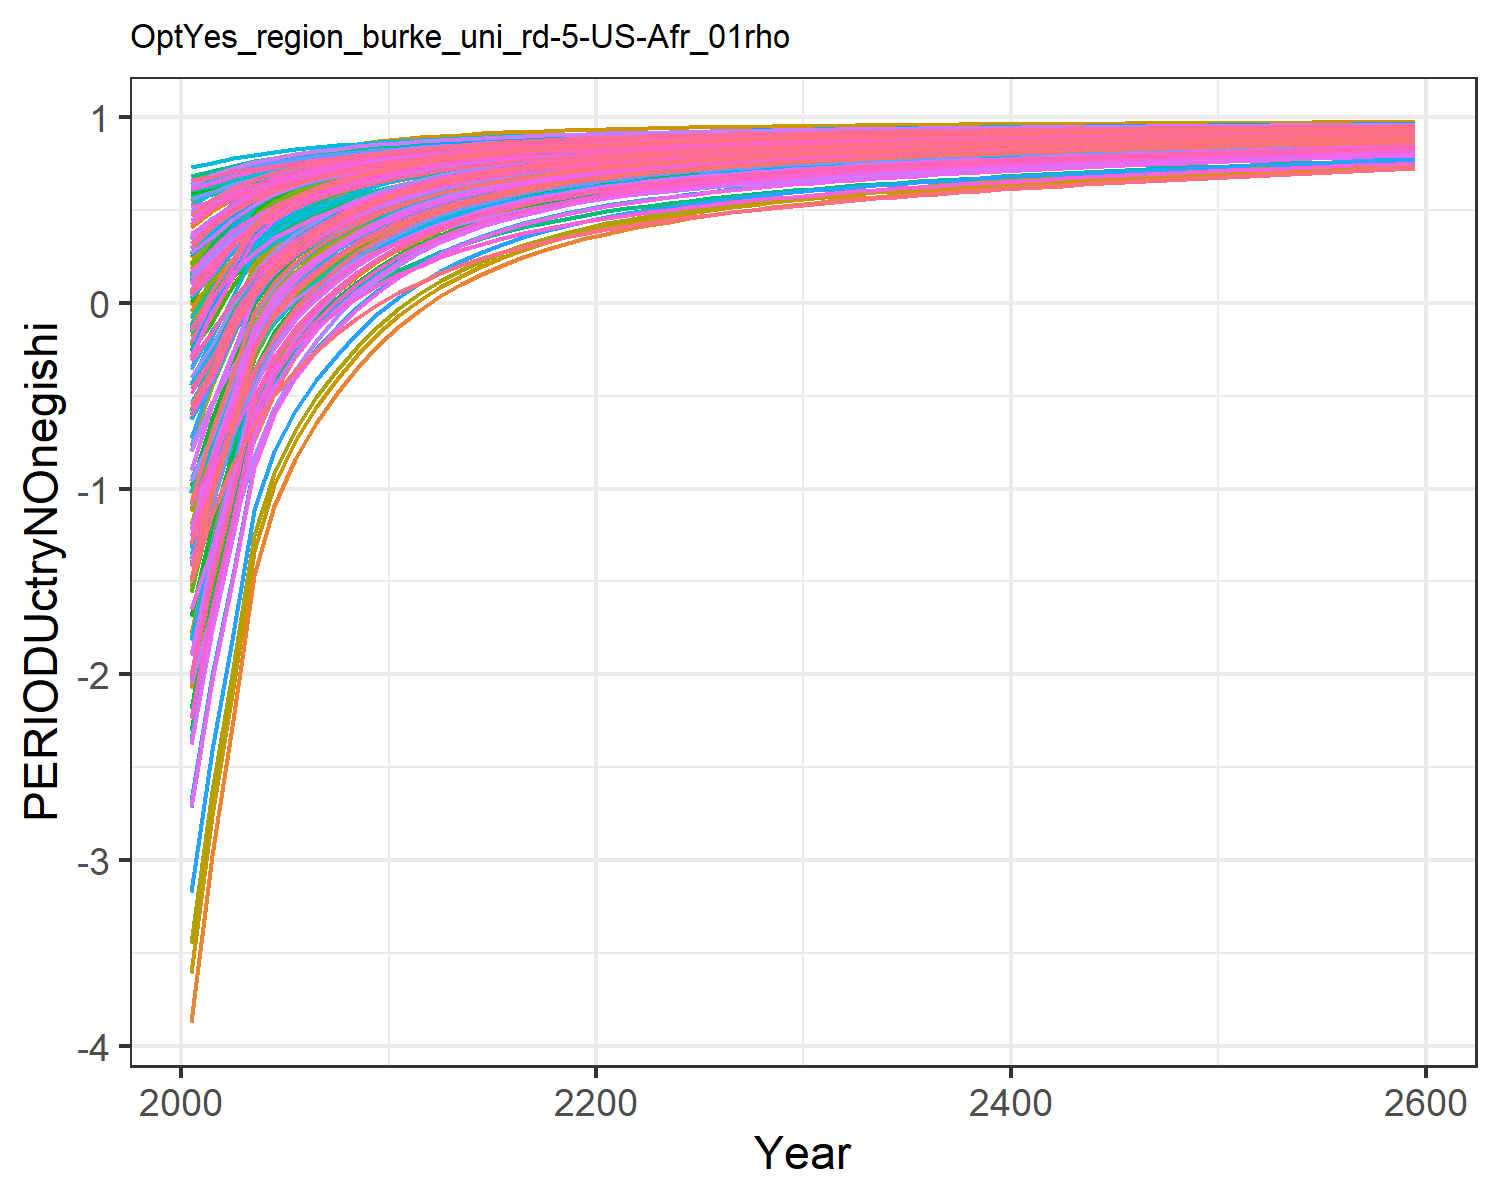

Values plotted in this chart, from the file beside it:
-1.8927983449656178, -0.6237056291404299, -0.04560242856733998, 0.5239057545132222, 0.2936834778693437, -0.20928471559883555, 0.6022118793093816, 0.6234176394646384, 0.10168237958624993, -3.8711406639901638, 0.6063095311513966, -1.7827421327198998, -2.073021025695289, -1.0233953453663824, 0.1793036335423146, 0.4090240248828664, 0.4238419089047091, -0.012768122942178328, 0.13792971749105953, -0.1104840848162949, -0.17869051210934828, 0.18316200428395235, 0.2471950601394507, 0.5465404302448403
-1.532, -0.3255, 0.07405, 0.5933, 0.4018, -0.07026, 0.6371, 0.6514, 0.2045, -2.974, 0.6354, -1.272, -1.509, -0.7726, 0.2734, 0.4952, 0.5117, 0.1035, 0.2371, 0.05878, 0.001697, 0.3078, 0.3619, 0.6027
-1.073, -0.08333, 0.2148, 0.6447, 0.4857, 0.09289, 0.6721, 0.6876, 0.3254, -2.247, 0.6732, -0.8576, -1.051, -0.4532, 0.384, 0.5589, 0.58, 0.2401, 0.3535, 0.1902, 0.1418, 0.4046, 0.451, 0.6742
-0.7409, 0.1773, 0.3186, 0.6833, 0.549, 0.2132, 0.6992, 0.7153, 0.4145, -1.465, 0.7021, -0.4111, -0.5581, -0.2215, 0.4655, 0.6068, 0.6314, 0.3408, 0.4393, 0.2894, 0.2474, 0.4776, 0.5182, 0.7261
-0.4877, 0.3008, 0.4005, 0.7144, 0.5984, 0.3081, 0.721, 0.7377, 0.4849, -1.094, 0.7255, -0.1994, -0.3243, -0.04475, 0.5299, 0.6454, 0.6717, 0.4202, 0.507, 0.367, 0.3299, 0.5347, 0.5708, 0.7657
-0.2943, 0.3849, 0.468, 0.7391, 0.6378, 0.3862, 0.7392, 0.7564, 0.5429, -0.8415, 0.7451, -0.05512, -0.1648, 0.09054, 0.5829, 0.6761, 0.7038, 0.4856, 0.5627, 0.4287, 0.3956, 0.5802, 0.6127, 0.7961
-0.145, 0.4487, 0.5233, 0.7599, 0.6695, 0.4501, 0.7547, 0.7718, 0.5905, -0.65, 0.7611, 0.0543, -0.0439, 0.1951, 0.6263, 0.702, 0.7296, 0.5391, 0.6082, 0.4785, 0.4484, 0.6168, 0.6465, 0.8195
-0.01882, 0.5027, 0.5687, 0.7781, 0.6971, 0.5026, 0.7688, 0.7858, 0.6295, -0.4878, 0.7758, 0.1471, 0.05865, 0.2837, 0.6619, 0.7245, 0.7522, 0.5831, 0.6456, 0.5222, 0.4946, 0.6489, 0.676, 0.8394
0.08499, 0.5481, 0.6064, 0.7937, 0.7206, 0.5461, 0.7813, 0.7981, 0.6619, -0.3513, 0.7886, 0.2252, 0.145, 0.3567, 0.6915, 0.7439, 0.7715, 0.6196, 0.6766, 0.5593, 0.5339, 0.6761, 0.7012, 0.8557
0.1723, 0.589, 0.637, 0.808, 0.7407, 0.5813, 0.7917, 0.8083, 0.6882, -0.2285, 0.7994, 0.2955, 0.2228, 0.4181, 0.7155, 0.7617, 0.7879, 0.6491, 0.7017, 0.591, 0.5674, 0.6994, 0.7227, 0.8695
0.2442, 0.6236, 0.663, 0.8207, 0.7582, 0.6114, 0.801, 0.8176, 0.7106, -0.1245, 0.8091, 0.355, 0.2886, 0.4687, 0.7359, 0.7774, 0.8023, 0.6743, 0.7232, 0.6186, 0.5966, 0.7198, 0.7415, 0.8809
0.3089, 0.6524, 0.6853, 0.83, 0.7722, 0.6371, 0.8089, 0.8253, 0.7297, -0.0381, 0.8171, 0.4045, 0.3433, 0.5142, 0.7534, 0.789, 0.8137, 0.6958, 0.7414, 0.6408, 0.62, 0.736, 0.7565, 0.8911
0.3592, 0.6768, 0.7064, 0.8397, 0.7864, 0.6614, 0.8177, 0.8338, 0.7479, 0.03512, 0.826, 0.4465, 0.3897, 0.5496, 0.7699, 0.8011, 0.8253, 0.7162, 0.7587, 0.6631, 0.6436, 0.7524, 0.7716, 0.899
0.4029, 0.698, 0.7243, 0.848, 0.7984, 0.682, 0.8252, 0.841, 0.7632, 0.09871, 0.8336, 0.4829, 0.43, 0.5803, 0.7839, 0.8114, 0.8351, 0.7335, 0.7734, 0.6821, 0.6636, 0.7663, 0.7844, 0.9059
0.4408, 0.7165, 0.7397, 0.8552, 0.8087, 0.6998, 0.8318, 0.8474, 0.7765, 0.1541, 0.8402, 0.5147, 0.4651, 0.607, 0.796, 0.8203, 0.8436, 0.7484, 0.7861, 0.6985, 0.6809, 0.7784, 0.7956, 0.9119
0.4739, 0.7326, 0.7532, 0.8616, 0.8179, 0.7154, 0.8377, 0.853, 0.7881, 0.2027, 0.8461, 0.5425, 0.4958, 0.6303, 0.8066, 0.8282, 0.8511, 0.7615, 0.7972, 0.7129, 0.6961, 0.7889, 0.8053, 0.9172
0.5029, 0.7468, 0.7651, 0.8672, 0.826, 0.7291, 0.843, 0.8581, 0.7984, 0.2454, 0.8515, 0.5669, 0.5229, 0.6507, 0.816, 0.8353, 0.8577, 0.773, 0.807, 0.7257, 0.7096, 0.7983, 0.814, 0.9217
0.5284, 0.7594, 0.7757, 0.8723, 0.8332, 0.7413, 0.8479, 0.8628, 0.8075, 0.2831, 0.8564, 0.5885, 0.5468, 0.6687, 0.8243, 0.8416, 0.8637, 0.7832, 0.8157, 0.7371, 0.7217, 0.8067, 0.8218, 0.9258
0.5511, 0.7706, 0.7852, 0.877, 0.8397, 0.7523, 0.8523, 0.8671, 0.8156, 0.3167, 0.8609, 0.6078, 0.5681, 0.6846, 0.8317, 0.8474, 0.869, 0.7924, 0.8235, 0.7474, 0.7326, 0.8143, 0.8288, 0.9293
0.5712, 0.7806, 0.7937, 0.8812, 0.8456, 0.7621, 0.8565, 0.871, 0.8229, 0.3468, 0.865, 0.625, 0.5871, 0.6988, 0.8384, 0.8526, 0.8738, 0.8006, 0.8305, 0.7568, 0.7425, 0.8212, 0.8351, 0.9325
0.5889, 0.7893, 0.8013, 0.8849, 0.8509, 0.7709, 0.8604, 0.8747, 0.8295, 0.373, 0.8688, 0.64, 0.6036, 0.7111, 0.8444, 0.8572, 0.8781, 0.808, 0.8368, 0.765, 0.7512, 0.8272, 0.8407, 0.9353
0.6045, 0.7971, 0.8082, 0.8883, 0.8556, 0.7789, 0.8639, 0.878, 0.8355, 0.3962, 0.8723, 0.6533, 0.6183, 0.7221, 0.8498, 0.8614, 0.882, 0.8147, 0.8424, 0.7725, 0.7591, 0.8327, 0.8457, 0.9378
0.6189, 0.8039, 0.8146, 0.8915, 0.86, 0.7862, 0.8673, 0.8812, 0.8409, 0.4169, 0.8757, 0.6651, 0.6314, 0.7322, 0.8548, 0.8654, 0.8856, 0.8209, 0.8477, 0.7795, 0.7665, 0.8378, 0.8505, 0.94
0.6322, 0.8104, 0.8205, 0.8945, 0.8642, 0.793, 0.8705, 0.8842, 0.846, 0.4363, 0.8788, 0.6762, 0.6437, 0.7415, 0.8594, 0.8691, 0.889, 0.8266, 0.8525, 0.786, 0.7734, 0.8426, 0.8549, 0.9421
0.6444, 0.8164, 0.8259, 0.8973, 0.868, 0.7993, 0.8735, 0.887, 0.8507, 0.4544, 0.8817, 0.6866, 0.6552, 0.7501, 0.8637, 0.8726, 0.8922, 0.8318, 0.857, 0.7921, 0.7798, 0.8471, 0.8591, 0.9441
0.656, 0.8221, 0.831, 0.9, 0.8717, 0.8052, 0.8764, 0.8898, 0.8551, 0.4715, 0.8846, 0.6963, 0.666, 0.7582, 0.8677, 0.876, 0.8952, 0.8368, 0.8612, 0.7979, 0.786, 0.8514, 0.863, 0.9459
0.6666, 0.8273, 0.8357, 0.9026, 0.8752, 0.8106, 0.8792, 0.8923, 0.8591, 0.4872, 0.8873, 0.7053, 0.6759, 0.7657, 0.8714, 0.8792, 0.898, 0.8413, 0.8651, 0.8034, 0.7917, 0.8554, 0.8667, 0.9476
0.6763, 0.8321, 0.8401, 0.905, 0.8784, 0.8157, 0.8818, 0.8947, 0.8629, 0.5018, 0.8898, 0.7136, 0.6851, 0.7725, 0.8748, 0.8821, 0.9006, 0.8456, 0.8687, 0.8084, 0.7971, 0.8591, 0.8701, 0.9491
0.6853, 0.8366, 0.8442, 0.9072, 0.8814, 0.8205, 0.8842, 0.897, 0.8664, 0.5153, 0.8922, 0.7214, 0.6937, 0.7788, 0.8781, 0.8849, 0.9031, 0.8496, 0.8721, 0.8131, 0.8021, 0.8626, 0.8733, 0.9505
0.6937, 0.8408, 0.8481, 0.9093, 0.8842, 0.8249, 0.8866, 0.8992, 0.8697, 0.5279, 0.8945, 0.7286, 0.7017, 0.7846, 0.8811, 0.8875, 0.9054, 0.8533, 0.8752, 0.8176, 0.8068, 0.8658, 0.8763, 0.9518
0.7016, 0.8448, 0.8518, 0.9113, 0.8869, 0.8292, 0.8889, 0.9013, 0.8729, 0.54, 0.8967, 0.7354, 0.7093, 0.7902, 0.884, 0.8901, 0.9076, 0.8569, 0.8783, 0.8219, 0.8113, 0.869, 0.8792, 0.9531
0.7091, 0.8486, 0.8553, 0.9133, 0.8895, 0.8332, 0.8911, 0.9034, 0.8759, 0.5514, 0.8989, 0.7419, 0.7165, 0.7954, 0.8867, 0.8925, 0.9097, 0.8603, 0.8812, 0.826, 0.8156, 0.872, 0.882, 0.9542
0.7161, 0.8521, 0.8586, 0.9151, 0.8919, 0.837, 0.8932, 0.9053, 0.8788, 0.562, 0.9009, 0.748, 0.7232, 0.8003, 0.8893, 0.8948, 0.9117, 0.8635, 0.8839, 0.8298, 0.8197, 0.8748, 0.8846, 0.9553
0.7226, 0.8554, 0.8617, 0.9168, 0.8943, 0.8406, 0.8952, 0.9072, 0.8814, 0.572, 0.9029, 0.7537, 0.7296, 0.8049, 0.8918, 0.8969, 0.9136, 0.8665, 0.8864, 0.8335, 0.8236, 0.8775, 0.8871, 0.9564
0.7288, 0.8586, 0.8646, 0.9185, 0.8965, 0.844, 0.8971, 0.909, 0.884, 0.5815, 0.9047, 0.7592, 0.7355, 0.8092, 0.8941, 0.899, 0.9154, 0.8693, 0.8889, 0.8369, 0.8273, 0.88, 0.8894, 0.9574
0.7347, 0.8616, 0.8675, 0.9201, 0.8986, 0.8473, 0.899, 0.9107, 0.8864, 0.5905, 0.9065, 0.7643, 0.7412, 0.8134, 0.8963, 0.901, 0.9171, 0.8721, 0.8912, 0.8402, 0.8308, 0.8825, 0.8917, 0.9583
0.7404, 0.8644, 0.8702, 0.9217, 0.9006, 0.8504, 0.9008, 0.9124, 0.8887, 0.5991, 0.9083, 0.7692, 0.7467, 0.8173, 0.8984, 0.9029, 0.9188, 0.8747, 0.8934, 0.8434, 0.8342, 0.8848, 0.8939, 0.9592
0.7457, 0.8671, 0.8728, 0.9232, 0.9025, 0.8534, 0.9026, 0.914, 0.891, 0.6073, 0.91, 0.7739, 0.7519, 0.821, 0.9004, 0.9048, 0.9204, 0.8772, 0.8955, 0.8465, 0.8374, 0.8871, 0.8959, 0.96
0.7509, 0.8698, 0.8753, 0.9246, 0.9044, 0.8563, 0.9043, 0.9155, 0.8931, 0.6152, 0.9116, 0.7784, 0.7568, 0.8246, 0.9024, 0.9066, 0.9219, 0.8796, 0.8976, 0.8495, 0.8405, 0.8893, 0.8979, 0.9608
0.7558, 0.8723, 0.8777, 0.926, 0.9062, 0.8591, 0.9059, 0.9171, 0.8952, 0.6228, 0.9132, 0.7827, 0.7616, 0.8281, 0.9043, 0.9083, 0.9234, 0.8819, 0.8996, 0.8523, 0.8436, 0.8914, 0.8999, 0.9616
0.7606, 0.8747, 0.88, 0.9273, 0.908, 0.8618, 0.9076, 0.9185, 0.8972, 0.63, 0.9147, 0.7869, 0.7662, 0.8314, 0.9061, 0.91, 0.9248, 0.8842, 0.9015, 0.8551, 0.8465, 0.8934, 0.9018, 0.9624
0.7652, 0.877, 0.8822, 0.9287, 0.9097, 0.8644, 0.9091, 0.92, 0.8991, 0.6371, 0.9162, 0.7909, 0.7707, 0.8346, 0.9079, 0.9116, 0.9262, 0.8864, 0.9033, 0.8578, 0.8493, 0.8954, 0.9036, 0.9631
0.7696, 0.8793, 0.8844, 0.9299, 0.9113, 0.8669, 0.9107, 0.9214, 0.901, 0.6439, 0.9177, 0.7948, 0.775, 0.8377, 0.9096, 0.9132, 0.9276, 0.8885, 0.9051, 0.8604, 0.8521, 0.8973, 0.9053, 0.9638
0.7739, 0.8815, 0.8865, 0.9312, 0.9129, 0.8693, 0.9122, 0.9228, 0.9028, 0.6504, 0.9191, 0.7985, 0.7791, 0.8407, 0.9113, 0.9147, 0.9289, 0.8905, 0.9069, 0.8629, 0.8548, 0.8991, 0.9071, 0.9644
0.7781, 0.8836, 0.8886, 0.9324, 0.9145, 0.8717, 0.9136, 0.9241, 0.9046, 0.6568, 0.9205, 0.8022, 0.7832, 0.8436, 0.9129, 0.9162, 0.9302, 0.8925, 0.9086, 0.8654, 0.8574, 0.9009, 0.9087, 0.9651
0.7821, 0.8856, 0.8906, 0.9336, 0.916, 0.874, 0.9151, 0.9254, 0.9063, 0.663, 0.9219, 0.8057, 0.7871, 0.8464, 0.9144, 0.9177, 0.9314, 0.8944, 0.9102, 0.8678, 0.8599, 0.9027, 0.9103, 0.9657
0.786, 0.8876, 0.8925, 0.9347, 0.9175, 0.8763, 0.9165, 0.9267, 0.9079, 0.669, 0.9232, 0.8091, 0.7909, 0.8492, 0.916, 0.9191, 0.9326, 0.8963, 0.9118, 0.8701, 0.8624, 0.9044, 0.9119, 0.9664
0.7898, 0.8896, 0.8944, 0.9358, 0.9189, 0.8784, 0.9178, 0.9279, 0.9096, 0.6749, 0.9245, 0.8125, 0.7946, 0.8518, 0.9174, 0.9205, 0.9338, 0.8981, 0.9134, 0.8724, 0.8648, 0.9061, 0.9135, 0.9669
0.7935, 0.8915, 0.8962, 0.9369, 0.9204, 0.8806, 0.9192, 0.9291, 0.9112, 0.6806, 0.9258, 0.8157, 0.7982, 0.8544, 0.9189, 0.9219, 0.935, 0.8999, 0.9149, 0.8746, 0.8671, 0.9077, 0.915, 0.9675
0.7971, 0.8933, 0.898, 0.938, 0.9217, 0.8827, 0.9205, 0.9303, 0.9127, 0.6861, 0.927, 0.8189, 0.8017, 0.8569, 0.9203, 0.9232, 0.9361, 0.9017, 0.9164, 0.8768, 0.8694, 0.9093, 0.9165, 0.9681
0.8007, 0.8951, 0.8998, 0.9391, 0.9231, 0.8847, 0.9218, 0.9315, 0.9142, 0.6915, 0.9283, 0.822, 0.8051, 0.8594, 0.9217, 0.9245, 0.9372, 0.9034, 0.9178, 0.8789, 0.8717, 0.9109, 0.9179, 0.9687
0.8041, 0.8969, 0.9015, 0.9401, 0.9244, 0.8867, 0.9231, 0.9326, 0.9157, 0.6968, 0.9295, 0.825, 0.8085, 0.8618, 0.923, 0.9258, 0.9383, 0.905, 0.9192, 0.881, 0.8739, 0.9124, 0.9193, 0.9692
0.8075, 0.8986, 0.9032, 0.9411, 0.9257, 0.8886, 0.9243, 0.9338, 0.9171, 0.702, 0.9306, 0.828, 0.8117, 0.8641, 0.9244, 0.9271, 0.9393, 0.9067, 0.9206, 0.883, 0.876, 0.9139, 0.9207, 0.9697
0.8107, 0.9002, 0.9048, 0.9421, 0.9269, 0.8905, 0.9255, 0.9349, 0.9186, 0.7071, 0.9318, 0.8309, 0.8149, 0.8664, 0.9256, 0.9283, 0.9403, 0.9083, 0.922, 0.885, 0.8781, 0.9153, 0.922, 0.9702
0.8139, 0.9019, 0.9065, 0.943, 0.9282, 0.8924, 0.9267, 0.936, 0.9199, 0.712, 0.9329, 0.8337, 0.818, 0.8687, 0.9269, 0.9295, 0.9414, 0.9098, 0.9233, 0.8869, 0.8802, 0.9168, 0.9233, 0.9707
0.8171, 0.9035, 0.908, 0.944, 0.9294, 0.8942, 0.9279, 0.937, 0.9213, 0.7168, 0.934, 0.8364, 0.8211, 0.8709, 0.9281, 0.9307, 0.9423, 0.9114, 0.9246, 0.8888, 0.8822, 0.9182, 0.9246, 0.9712
0.8202, 0.9051, 0.9096, 0.9449, 0.9306, 0.896, 0.929, 0.9381, 0.9226, 0.7216, 0.9351, 0.8392, 0.8241, 0.873, 0.9294, 0.9318, 0.9433, 0.9128, 0.9259, 0.8907, 0.8842, 0.9195, 0.9259, 0.9717
0.8232, 0.9066, 0.9111, 0.9458, 0.9317, 0.8977, 0.9302, 0.9391, 0.9239, 0.7262, 0.9362, 0.8418, 0.827, 0.8751, 0.9305, 0.9329, 0.9443, 0.9143, 0.9271, 0.8925, 0.8862, 0.9209, 0.9272, 0.9722
0.8261, 0.9081, 0.9126, 0.9467, 0.9329, 0.8995, 0.9313, 0.9401, 0.9252, 0.7308, 0.9372, 0.8444, 0.8299, 0.8772, 0.9317, 0.9341, 0.9452, 0.9158, 0.9283, 0.8943, 0.8881, 0.9222, 0.9284, 0.9727
0.8261, 0.9081, 0.9126, 0.9467, 0.9329, 0.8995, 0.9313, 0.9401, 0.9252, 0.7308, 0.9372, 0.8444, 0.8299, 0.8772, 0.9317, 0.9341, 0.9452, 0.9158, 0.9283, 0.8943, 0.8881, 0.9222, 0.9284, 0.9727
